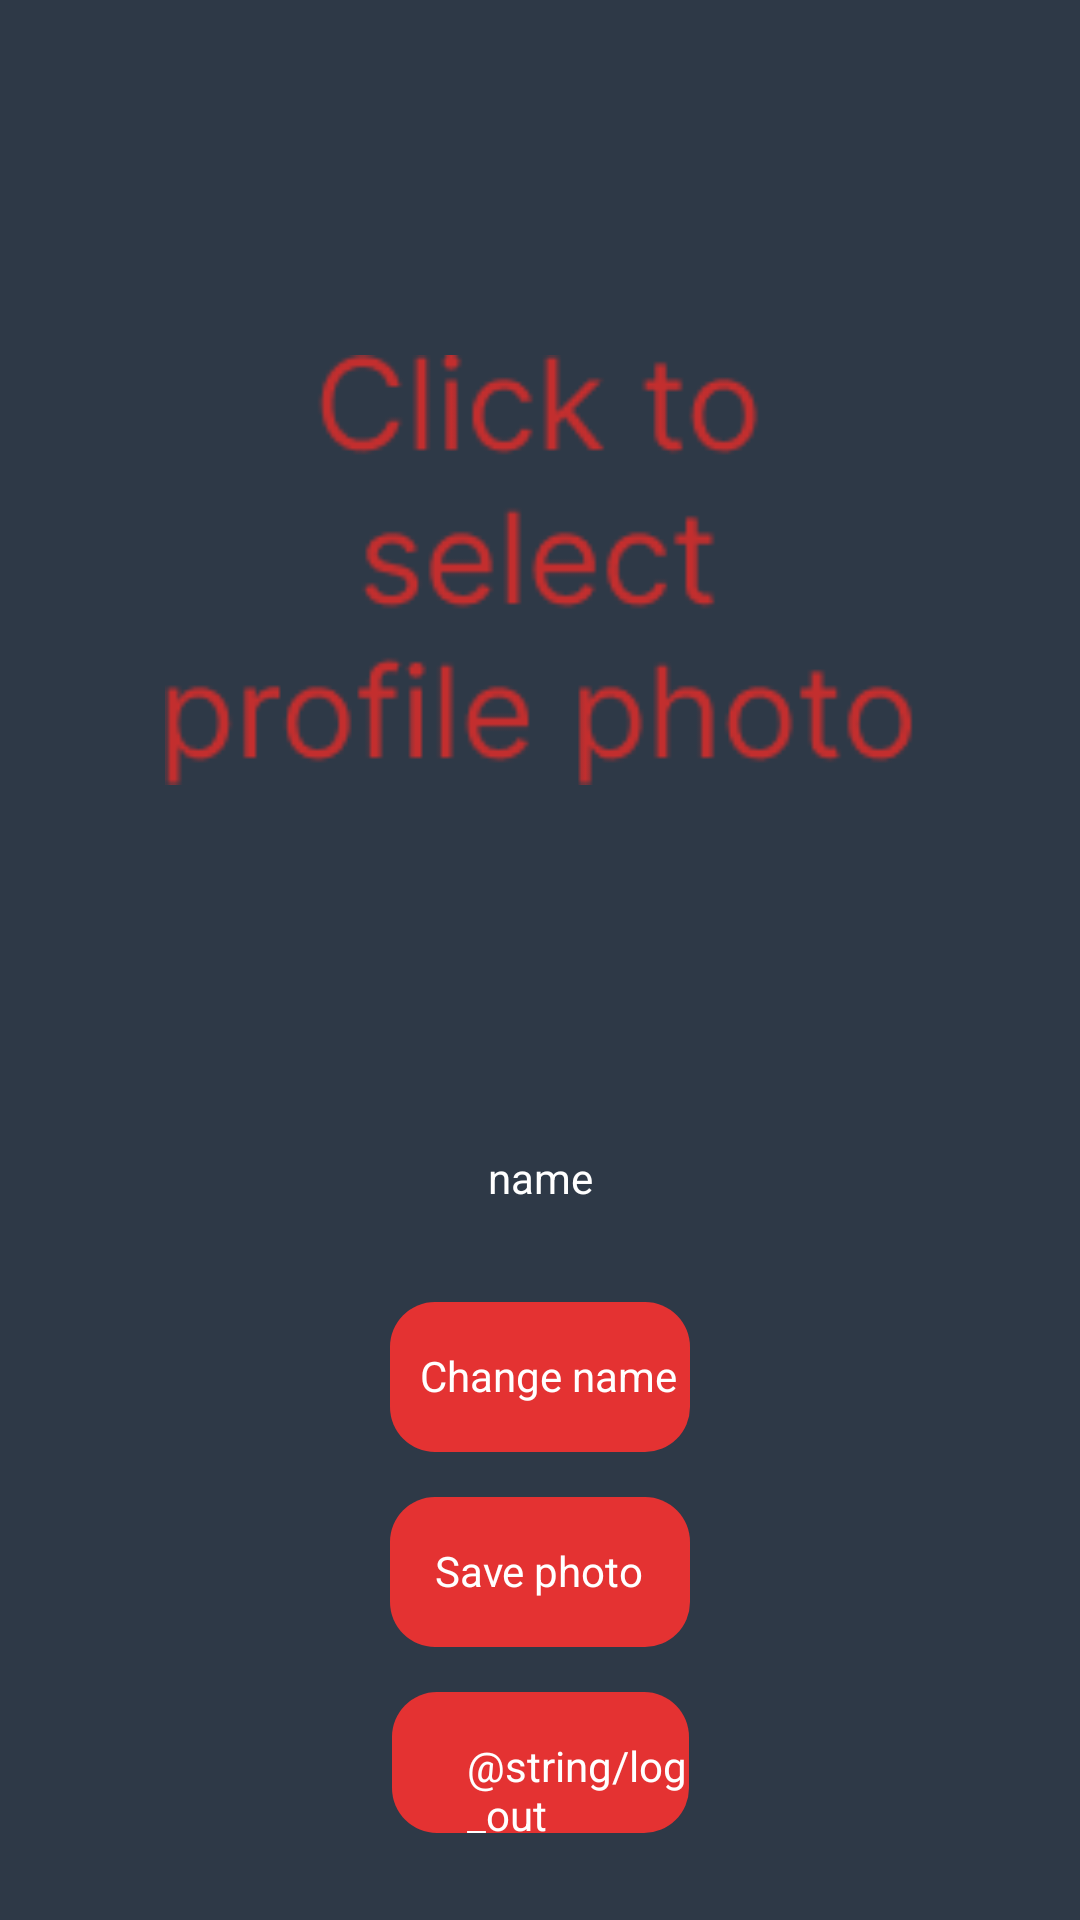

Android layout source for this screen:
<!-- AndroidManifest.xml: application theme Theme.MarvelApp -->
<!-- res/layout/fragment_profile.xml -->
<?xml version="1.0" encoding="utf-8"?>
<androidx.constraintlayout.widget.ConstraintLayout xmlns:android="http://schemas.android.com/apk/res/android"
    xmlns:app="http://schemas.android.com/apk/res-auto"
    xmlns:tools="http://schemas.android.com/tools"
    android:layout_width="match_parent"
    android:layout_height="match_parent"
    android:background="@color/background"
    tools:context=".ui.Profile.ProfileFragment">


    <TextView
        android:id="@+id/UserNameTV"
        android:layout_width="wrap_content"
        android:layout_height="wrap_content"
        android:layout_marginBottom="32dp"
        android:text="@string/name"
        android:textColor="@color/white"
        android:visibility="visible"
        app:layout_constraintBottom_toTopOf="@+id/textView"
        app:layout_constraintEnd_toEndOf="parent"
        app:layout_constraintStart_toStartOf="parent"
        app:layout_constraintTop_toBottomOf="@+id/profileImageView" />

    <ImageView
        android:id="@+id/profileImageView"
        android:layout_width="250dp"
        android:layout_height="0dp"
        android:layout_marginTop="40dp"
        android:layout_marginBottom="43dp"
        android:src="@drawable/profile_photo"
        app:layout_constraintBottom_toTopOf="@+id/UserNameTV"
        app:layout_constraintEnd_toEndOf="parent"
        app:layout_constraintStart_toStartOf="parent"
        app:layout_constraintTop_toTopOf="parent" />

    <TextView
        android:id="@+id/logout"
        android:layout_width="99dp"
        android:layout_height="47dp"
        android:layout_marginBottom="29dp"
        android:background="@drawable/buttonbg"
        android:paddingStart="25dp"
        android:paddingTop="15dp"
        android:text="@string/log_out"
        android:textColor="@color/white"
        app:layout_constraintBottom_toBottomOf="parent"
        app:layout_constraintEnd_toEndOf="parent"
        app:layout_constraintStart_toStartOf="parent"
        app:layout_constraintTop_toBottomOf="@+id/setImageButton" />

    <EditText
        android:id="@+id/editTextTextPersonName"
        android:layout_width="wrap_content"
        android:layout_height="wrap_content"
        android:layout_marginBottom="16dp"
        android:ems="10"
        android:hint="@string/user_name"
        android:inputType="textPersonName"
        android:minHeight="48dp"
        android:textColor="@color/white"
        android:textColorHint="@color/white"
        android:visibility="gone"
        app:layout_constraintBottom_toTopOf="@+id/textView"
        app:layout_constraintEnd_toEndOf="parent"
        app:layout_constraintStart_toStartOf="parent" />

    <TextView
        android:id="@+id/textView"
        android:layout_width="wrap_content"
        android:layout_height="wrap_content"
        android:layout_marginBottom="15dp"
        android:background="@drawable/buttonbg"
        android:paddingStart="10dp"
        android:paddingTop="15dp"
        android:text="Change name"
        android:textColor="@color/white"
        app:layout_constraintBottom_toTopOf="@+id/setImageButton"
        app:layout_constraintEnd_toEndOf="parent"
        app:layout_constraintStart_toStartOf="parent"
        app:layout_constraintTop_toBottomOf="@+id/UserNameTV" />

    <TextView
        android:id="@+id/setImageButton"
        android:layout_width="wrap_content"
        android:layout_height="wrap_content"
        android:layout_marginBottom="15dp"
        android:background="@drawable/buttonbg"
        android:padding="15dp"
        android:text="Save photo"
        android:textColor="@color/white"
        app:layout_constraintBottom_toTopOf="@+id/logout"
        app:layout_constraintEnd_toEndOf="parent"
        app:layout_constraintStart_toStartOf="parent"
        app:layout_constraintTop_toBottomOf="@+id/textView" />

</androidx.constraintlayout.widget.ConstraintLayout>
<!-- resources referenced by this layout -->
<resources>
  <color name="background">#2E3947</color>
  <color name="white">#FFFFFFFF</color>
  <!-- drawable buttonbg (drawable) -->
  <?xml version="1.0" encoding="utf-8"?>
  <shape xmlns:android="http://schemas.android.com/apk/res/android">
      <size android:height="50dp" />
      <size android:width="100dp" />
      <corners android:radius="15dp" />
      <solid android:color="@color/red"/>
  </shape>
  <!-- drawable profile_photo: png bitmap (drawable, 5897 bytes) -->
  <string name="name">name</string>
  <style name="Theme.MarvelApp" parent="Theme.MaterialComponents.DayNight.DarkActionBar">
          
          <item name="colorPrimary">@color/red</item>
          <item name="colorPrimaryVariant">@color/lightRed</item>
          <item name="colorOnPrimary">@color/white</item>
          
          <item name="colorSecondary">@color/teal_200</item>
          <item name="colorSecondaryVariant">@color/teal_700</item>
          <item name="colorOnSecondary">@color/black</item>
          
          <item name="android:statusBarColor">?attr/colorPrimaryVariant</item>
          
      </style>
  <color name="red">#E43232</color>
  <color name="lightRed">#E66363</color>
  <color name="teal_200">#FF03DAC5</color>
  <color name="teal_700">#FF018786</color>
  <color name="black">#FF000000</color>
</resources>
